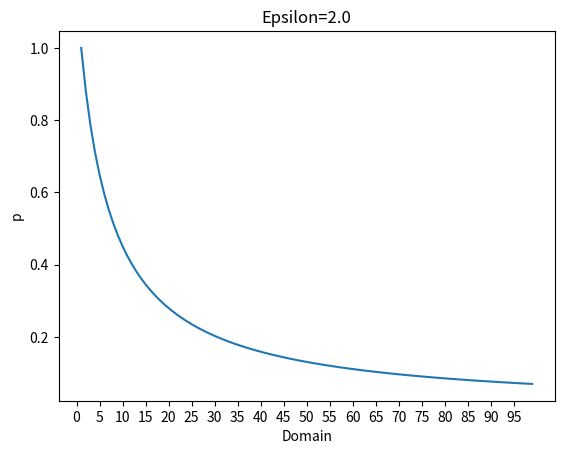

Source code (Python):
from math import exp
import pandas as pd
import matplotlib.pyplot as plt
Epsilon = 2.0

p = [exp(Epsilon) / (exp(Epsilon) + d - 1) for d in range(1,100)]
ts = pd.Series(p,index=range(1,100))
plt.plot(ts)
plt.xticks(range(0,100,5))
#plt.grid()
plt.xlabel('Domain')
plt.ylabel('p')
plt.title('Epsilon=2.0')
plt.show()